Run: headless pygame with SDL's dummy video driver; simulated clock (each Clock.tick advances the game by its frame time, no real sleeping); random seed 0; keys injected as events and as key.get_pressed() state; no mouse input.
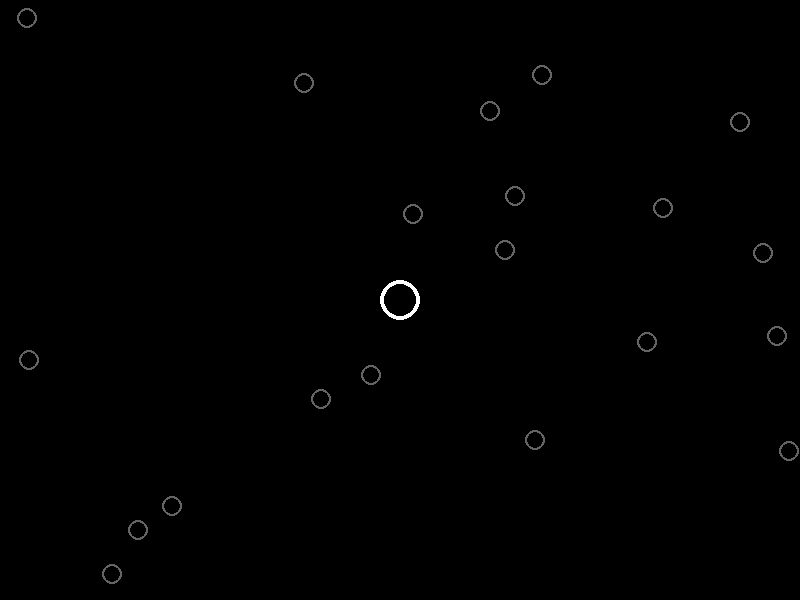
Frame 1 of 4 · flips 1–60 · no input
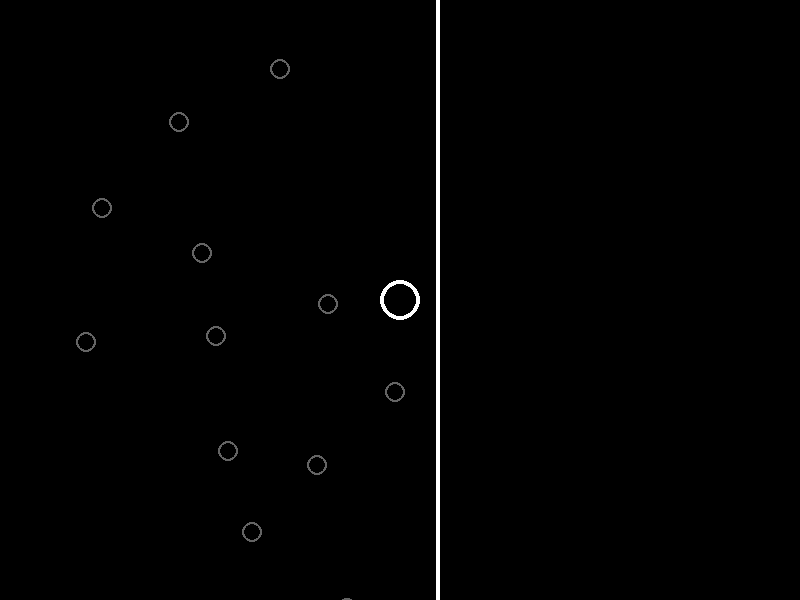
Frame 2 of 4 · flips 61–180 · tapped SPACE, RETURN · held RIGHT (→), D
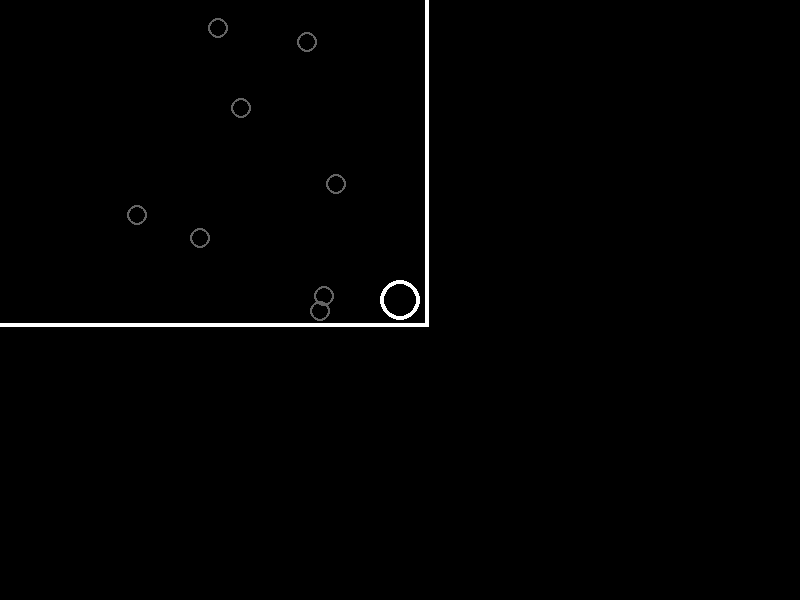
Frame 3 of 4 · flips 181–300 · held DOWN (↓), S
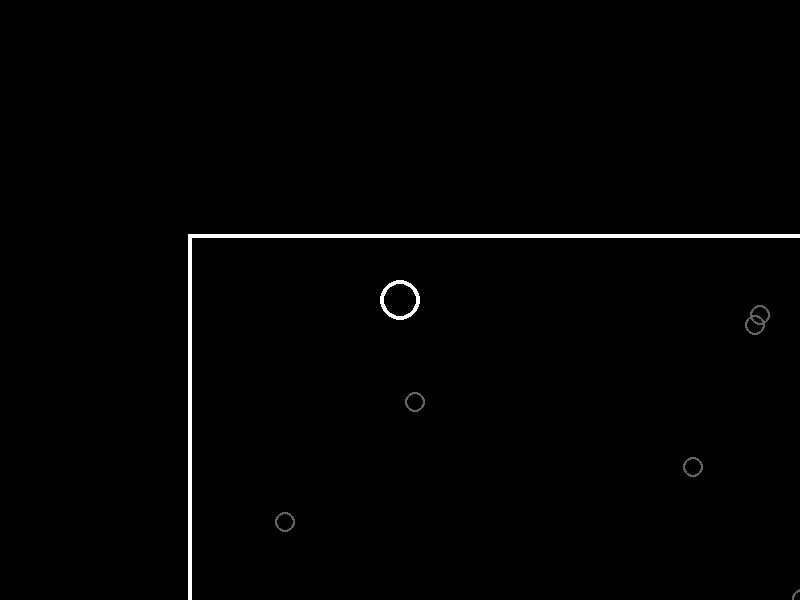
Frame 4 of 4 · flips 301–420 · held LEFT (←), A, UP (↑), W

The pygame program that drew these frames:

import pygame
import random

class Unit:

    def __init__(self, position, speed, radius=20, line_width=4, color=(255,255,255)):
        """ Initializes a Unit. """
        self.position = position
        self.speed = speed
        self.radius = radius
        self.line_width = line_width
        self.color = color

    def step(self, size):
        """ Changes the position of Unit based on its speed. """
        self.position += self.speed
        self.stay_on_window(size)
        
    def stay_on_window(self, size):
        """ Makes sure the Unit stays on the window with 'size'. """
        width, height = size
        if self.position.x<self.radius:
            self.position.x = self.radius
            self.speed.x =- self.speed.x
        if self.position.y<self.radius:
            self.position.y=self.radius
            self.speed.y =- self.speed.y
        if self.position.x>width-self.radius:
            self.position.x = width-self.radius
            self.speed.x =- self.speed.x
        if self.position.y>height-self.radius:
            self.position.y=height-self.radius
            self.speed.y =- self.speed.y

    def draw(self, surface, center_world, center_window):
        """ Draws the Unit on the 'surface'. """
        pos = self.position - center_world + center_window
        pygame.draw.circle(surface, self.color, pos, self.radius, self.line_width)

class Ball(Unit):

    def __init__(self, size):
        """ Initializes a player in the middle of 'size'. """
        width, height = size
        position = pygame.Vector2(random.random()*width, random.random()*height)
        speed = pygame.Vector2(0,0)
        gray = (100,100,100)
        super().__init__(position, speed, radius=10, line_width=2, color=gray)
        
class Player(Unit):

    def __init__(self, size):
        """ Initializes a player in the middle of 'size'. """
        width, height = size
        position = pygame.Vector2(width//2,height//2)
        speed = pygame.Vector2(0,0)
        super().__init__(position, speed)
    
    def move(self, keys, units):
        """ 
        Moves the player by changing its speed based on keyboard 'keys' pressed. 
        Limits the speed by multipling it by '0.95'.
        """
        acceleration = 0.5
        if keys[pygame.K_LEFT] or keys[pygame.K_a]:
            self.speed.x -= acceleration
        if keys[pygame.K_RIGHT] or keys[pygame.K_d]:
            self.speed.x += acceleration
        if keys[pygame.K_UP] or keys[pygame.K_w]:
            self.speed.y -= acceleration
        if keys[pygame.K_DOWN] or keys[pygame.K_s]:
            self.speed.y += acceleration
        self.speed *= 0.95

    def get_position(self):
        return self.position
        
def draw_border(surface, world_size, center_world, center_window):
    pos = -center_world + center_window
    width, height = world_size
    rect = pygame.Rect(pos.x, pos.y, width, height)
    white = (255, 255, 255)
    pygame.draw.rect(surface, white, rect, 4)
    
def main():
    pygame.init()
    display = pygame.display.set_mode((800, 600), pygame.RESIZABLE)
    pygame.display.set_caption('bullets')
    clock = pygame.time.Clock()
    background_colour = (0, 0, 0)

    surface = pygame.display.get_surface()
    world_size = pygame.Vector2( surface.get_size() ) * 1.5
    player = Player(world_size)
    
    units = []
    units.append(player)

    for i in range(40):
        units.append(Ball(world_size))

    running = True
    while running:
        display.fill(background_colour)

        for event in pygame.event.get():
            if event.type == pygame.QUIT:
                running = False

        keys = pygame.key.get_pressed()
        player.move(keys, units)
        center_world = player.get_position() 
        center_window = pygame.Vector2(surface.get_size()) / 2
        
        for unit in units:
            unit.step(world_size)
            unit.draw(surface, center_world, center_window)
        draw_border(surface, world_size, center_world, center_window)

        pygame.display.flip()
        clock.tick(60)


if __name__ == "__main__":
    main()
